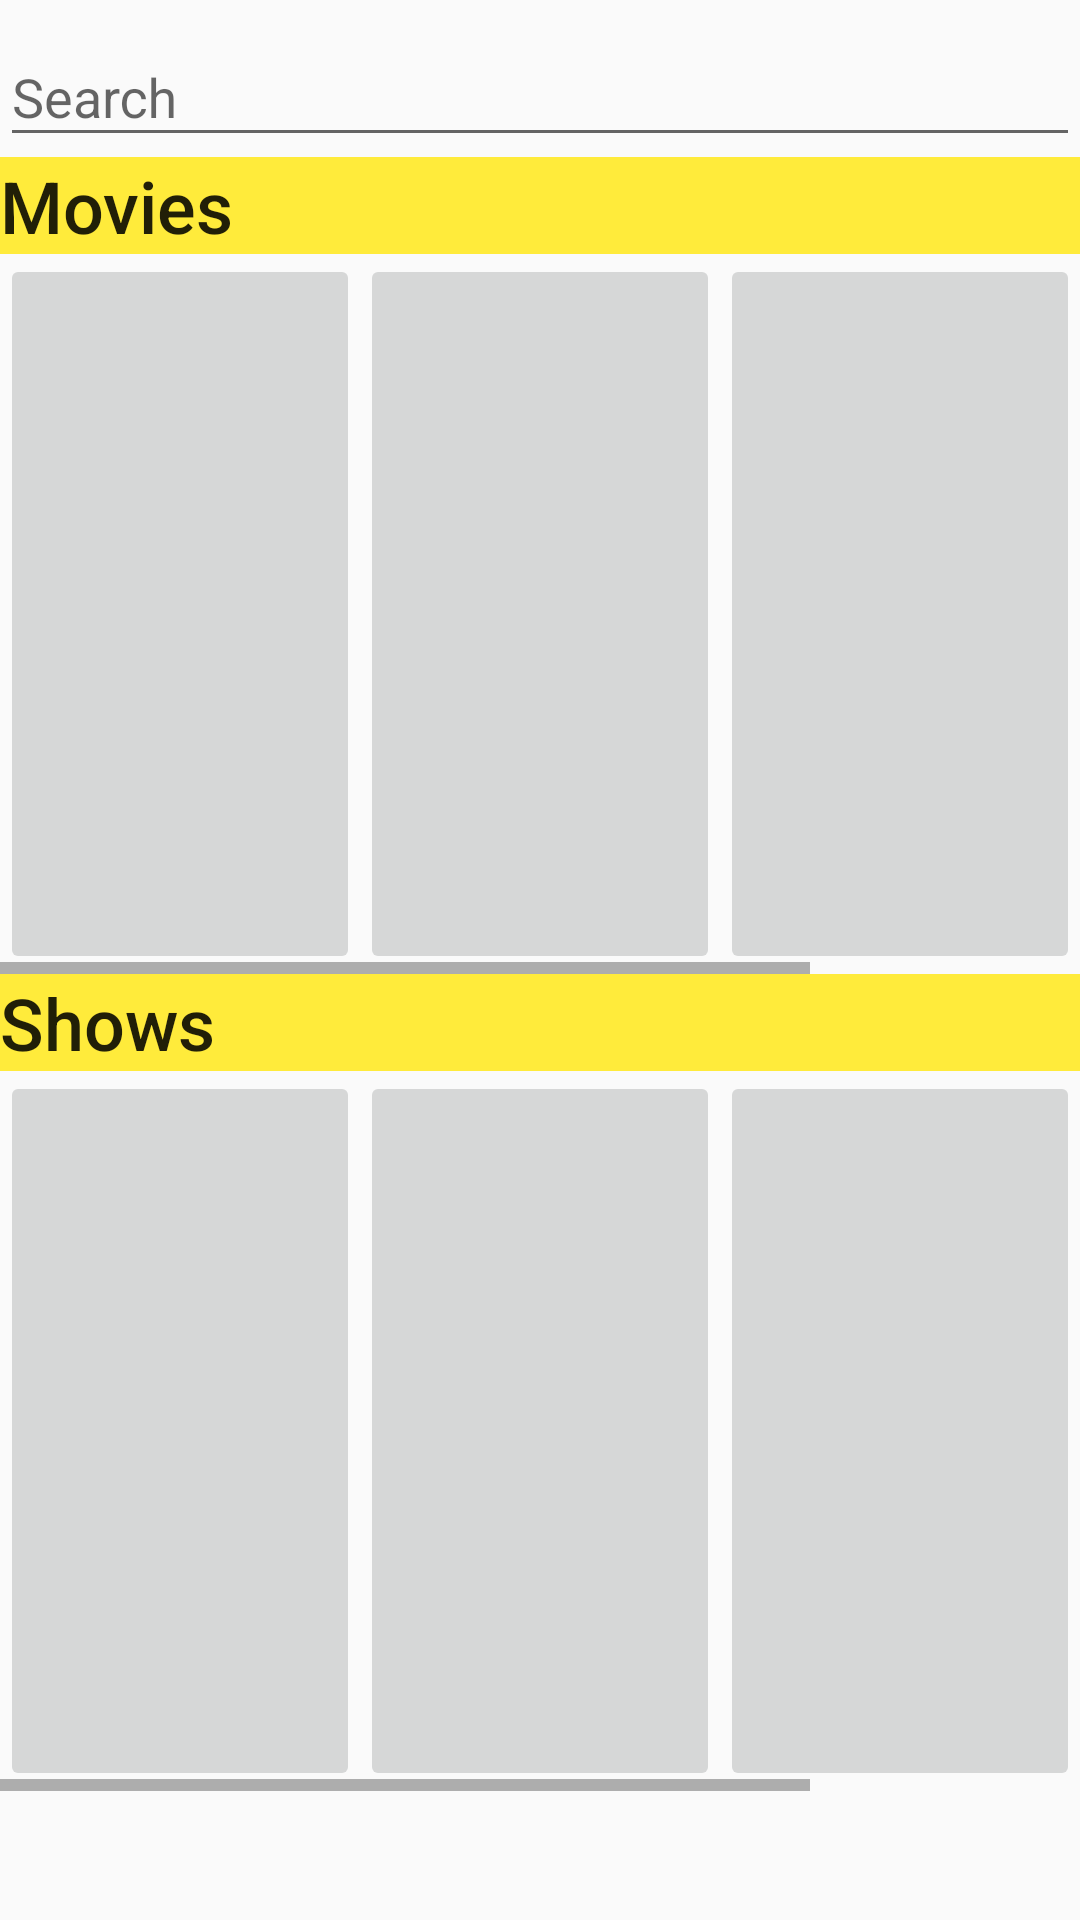

Here is an Android app screen rendered from its layout file. Give the layout XML and the strings, colors and styles it references.
<!-- AndroidManifest.xml: application theme AppTheme -->
<!-- res/layout/fragment_discover.xml -->
<?xml version="1.0" encoding="utf-8"?>
<LinearLayout xmlns:android="http://schemas.android.com/apk/res/android"
    xmlns:app="http://schemas.android.com/apk/res-auto"
    xmlns:tools="http://schemas.android.com/tools"
    android:layout_width="match_parent"
    android:layout_height="match_parent"
    android:orientation="vertical"
    tools:context=".ui.discover.DiscoverFragment">

    <com.google.android.material.textfield.TextInputLayout
        android:id="@+id/discover_editText"
        android:layout_width="match_parent"
        android:layout_height="wrap_content">

        <com.google.android.material.textfield.TextInputEditText
            android:layout_width="match_parent"
            android:layout_height="wrap_content"
            android:hint="@string/input_text" />
    </com.google.android.material.textfield.TextInputLayout>

    <TextView
        android:id="@+id/movies_text"
        android:layout_width="match_parent"
        android:layout_height="wrap_content"
        android:background="#FFEB3B"
        android:text="@string/label_movies"
        android:textAppearance="@style/TextAppearance.AppCompat.Body2"
        android:textSize="24sp" />

    <HorizontalScrollView
        android:layout_width="match_parent"
        android:layout_height="240sp">

        <LinearLayout
            android:layout_width="wrap_content"
            android:layout_height="match_parent">

            <ImageButton
                android:id="@+id/imageButton"
                android:layout_width="120sp"
                android:layout_height="match_parent"
                android:layout_weight="1"
                tools:src="@tools:sample/avatars" />

            <ImageButton
                android:id="@+id/imageButton2"
                android:layout_width="120sp"
                android:layout_height="match_parent"
                android:layout_weight="1"
                tools:src="@tools:sample/avatars[2]" />

            <ImageButton
                android:id="@+id/imageButton3"
                android:layout_width="120sp"
                android:layout_height="match_parent"
                android:layout_weight="1"
                tools:src="@tools:sample/avatars[7]" />

            <ImageButton
                android:id="@+id/imageButton4"
                android:layout_width="120sp"
                android:layout_height="match_parent"
                android:layout_weight="1"
                tools:src="@tools:sample/avatars[10]" />
        </LinearLayout>
    </HorizontalScrollView>

    <TextView
        android:id="@+id/shows_text"
        android:layout_width="match_parent"
        android:layout_height="wrap_content"
        android:background="#FFEB3B"
        android:text="@string/label_shows"
        android:textAppearance="@style/TextAppearance.AppCompat.Body2"
        android:textSize="24sp" />

    <HorizontalScrollView
        android:layout_width="match_parent"
        android:layout_height="240sp">

        <LinearLayout
            android:layout_width="wrap_content"
            android:layout_height="match_parent">

            <ImageButton
                android:id="@+id/imageButton5"
                android:layout_width="120sp"
                android:layout_height="match_parent"
                android:layout_weight="1"
                tools:src="@tools:sample/avatars[15]" />

            <ImageButton
                android:id="@+id/imageButton6"
                android:layout_width="120sp"
                android:layout_height="match_parent"
                android:layout_weight="1"
                tools:src="@tools:sample/avatars[14]" />

            <ImageButton
                android:id="@+id/imageButton7"
                android:layout_width="120sp"
                android:layout_height="match_parent"
                android:layout_weight="1"
                tools:src="@tools:sample/avatars[13]" />

            <ImageButton
                android:id="@+id/imageButton8"
                android:layout_width="120sp"
                android:layout_height="match_parent"
                android:layout_weight="1"
                tools:src="@tools:sample/avatars[12]" />
        </LinearLayout>
    </HorizontalScrollView>

</LinearLayout>
<!-- resources referenced by this layout -->
<resources>
  <string name="input_text">Search</string>
  <string name="label_movies">Movies</string>
  <string name="label_shows">Shows</string>
  <style name="AppTheme" parent="Theme.AppCompat.Light.DarkActionBar">
          
          <item name="colorPrimary">@color/colorPrimary</item>
          <item name="colorPrimaryDark">@color/colorPrimaryDark</item>
          <item name="colorAccent">@color/colorAccent</item>
      </style>
  <!-- not gathered from this repository: default colours our renderer supplied (Android Studio template values) -->
  <color name="colorPrimary">#FF6200EE</color>
  <color name="colorPrimaryDark">#FF3700B3</color>
  <color name="colorAccent">#FF03DAC5</color>
</resources>
